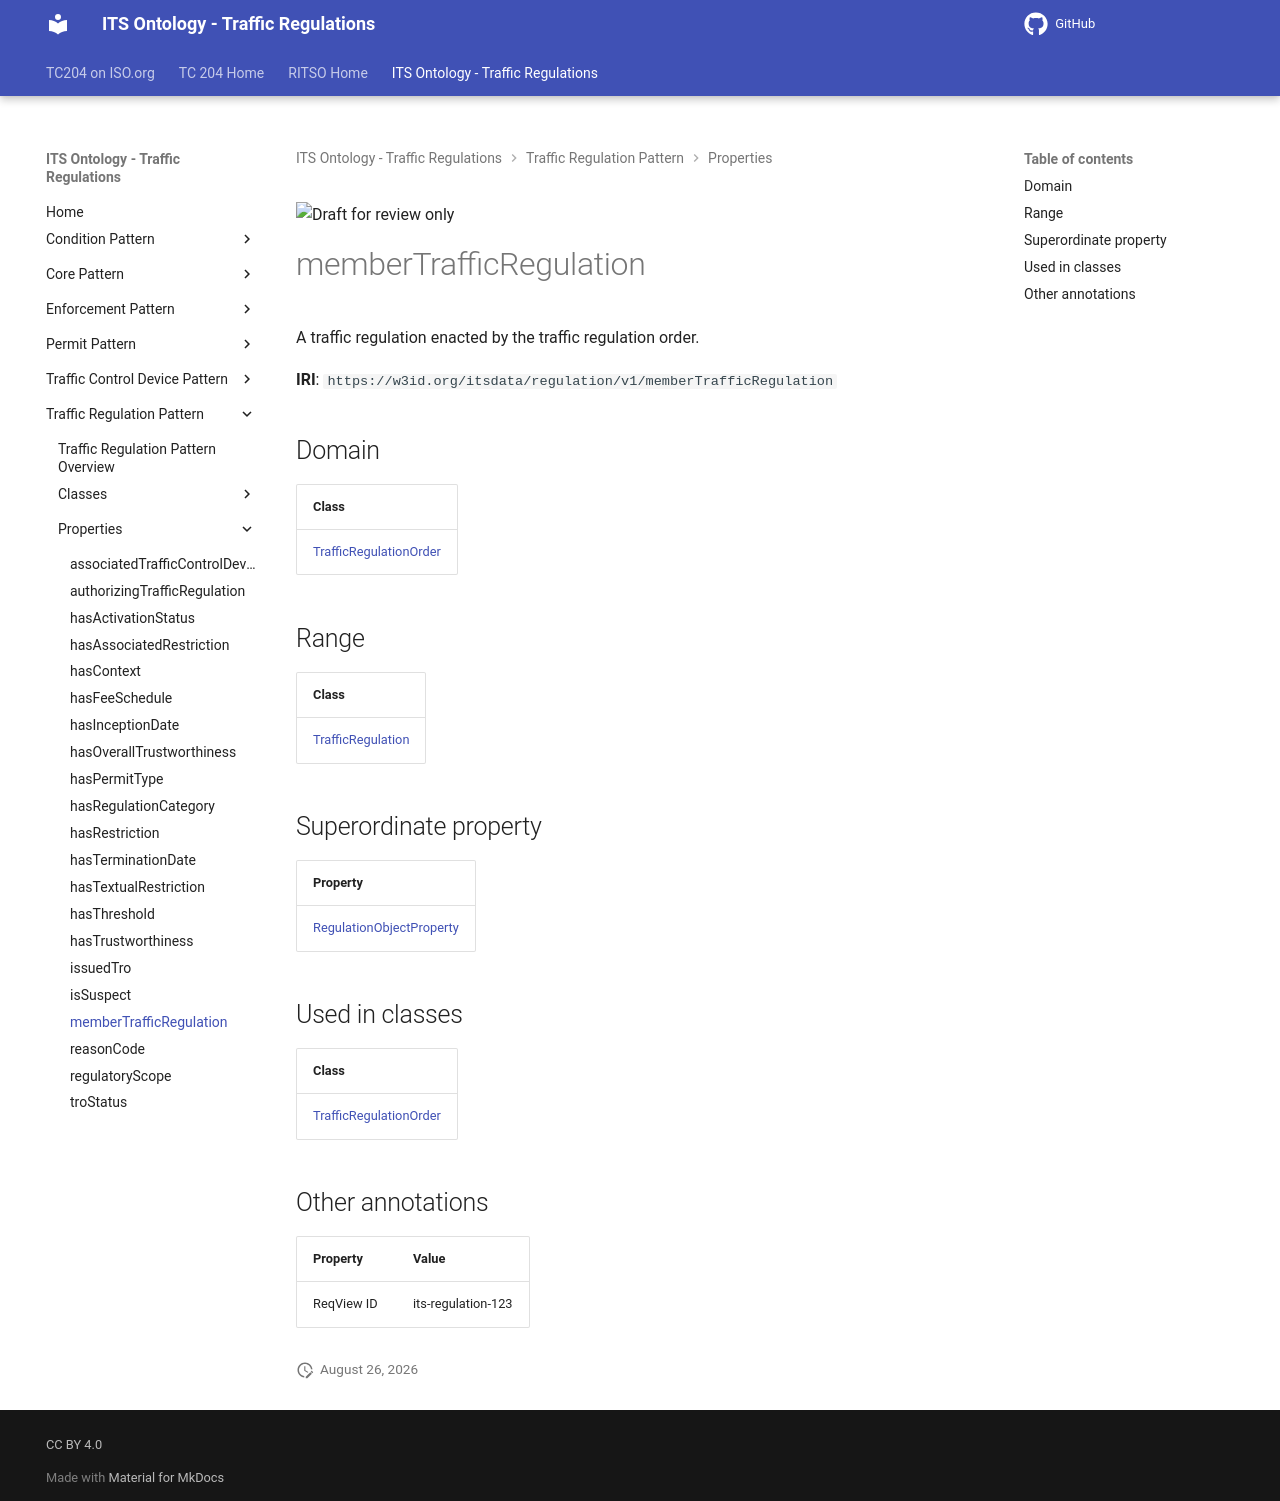

repository: ISO-TC204/ontology-its-regulation · page: v0.0.3-alpha.3/properties/memberTrafficRegulation/index.html · generator: mkdocs

![Draft for review only](https://isotc204.org/assets/img/draft_for_review.svg)

# memberTrafficRegulation

A traffic regulation enacted by the traffic regulation order.

**IRI**: `https://w3id.org/itsdata/regulation/v1/memberTrafficRegulation`

## Domain

| Class |
|-------|
| [TrafficRegulationOrder](../classes/TrafficRegulationOrder.md) |

## Range

| Class |
|-------|
| [TrafficRegulation](../classes/TrafficRegulation.md) |

## Superordinate property

| Property |
|-------|
| [RegulationObjectProperty](RegulationObjectProperty.md) |

## Used in classes

| Class |
|-------|
| [TrafficRegulationOrder](../classes/TrafficRegulationOrder.md) |

## Other annotations

| Property | Value |
|----------|-------|
| ReqView ID | its-regulation-123 |
